2-way image classification set "images_by_side" from GitHub (SzymixOz/semantic-segmentation-of-coronary-vessels); label vocabulary: left, right.

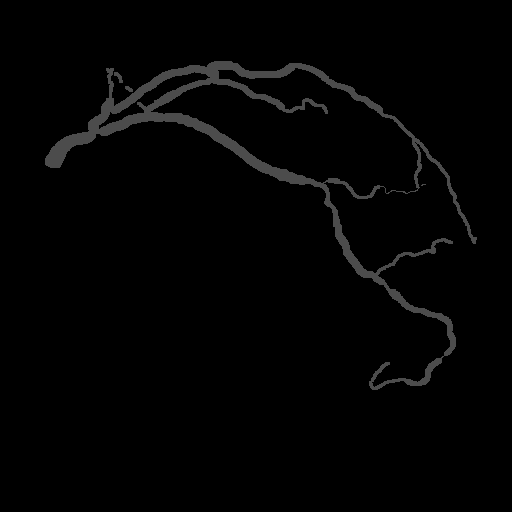
Label: left

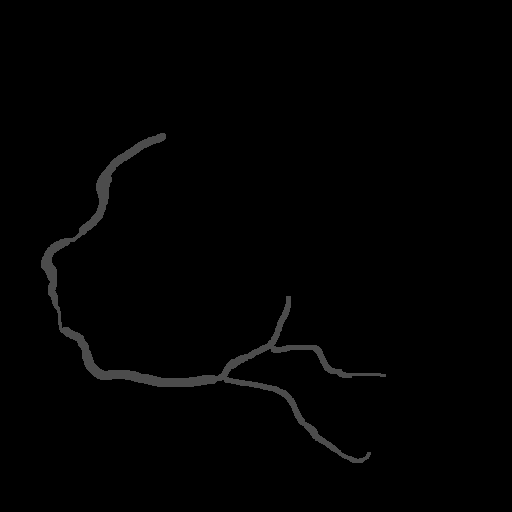
Label: right

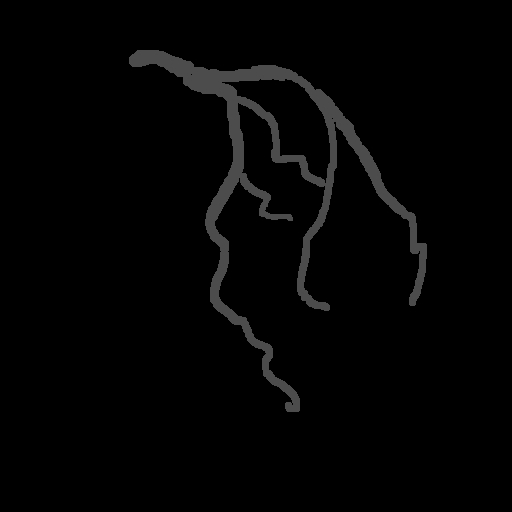
Label: left

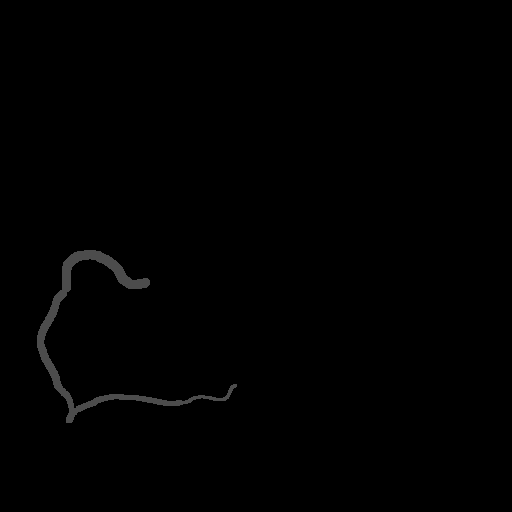
Label: right

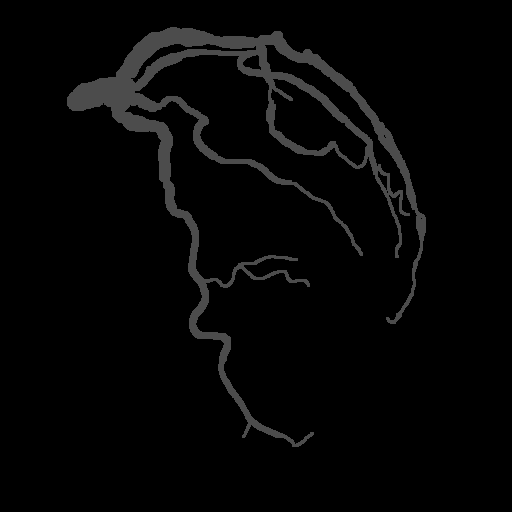
Label: left

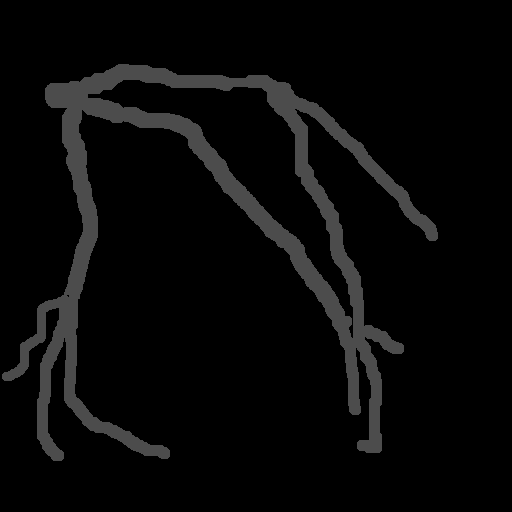
Label: left
